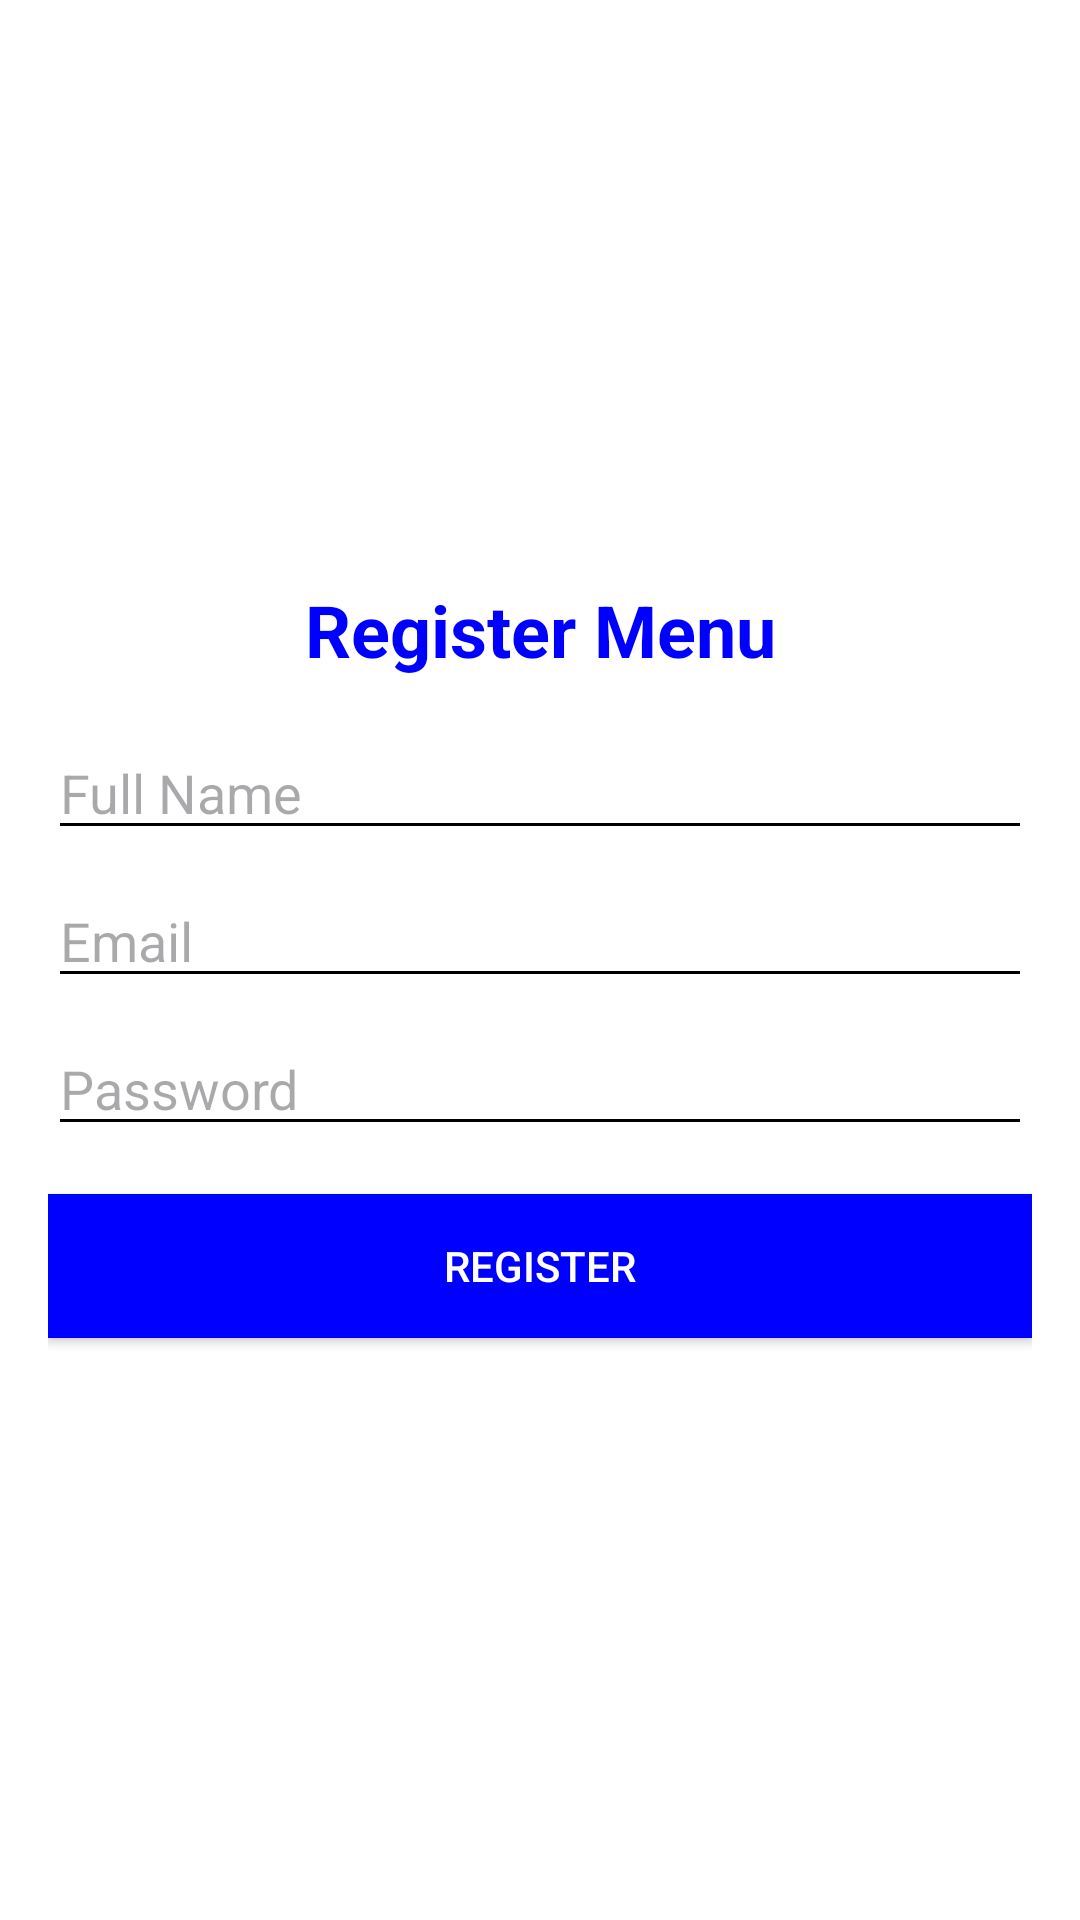

Write the Android layout XML for this screen, with the resource values it uses.
<!-- AndroidManifest.xml: application theme Theme.FinalExamTaskWMP -->
<!-- res/layout/activity_register.xml -->
<?xml version="1.0" encoding="utf-8"?>
<LinearLayout xmlns:android="http://schemas.android.com/apk/res/android"
    xmlns:tools="http://schemas.android.com/tools"
    android:layout_width="match_parent"
    android:layout_height="match_parent"
    android:gravity="center"
    android:orientation="vertical"
    android:padding="16dp"
    android:background="#ffffff"
    tools:context=".RegisterActivity">

    <TextView
        android:id="@+id/titleTextView"
        android:layout_width="match_parent"
        android:layout_height="wrap_content"
        android:text="Register Menu"
        android:textSize="24sp"
        android:textStyle="bold"
        android:gravity="center"
        android:layout_marginBottom="16dp"
        android:textColor="#0000FF"/>

    <EditText
        android:id="@+id/editTextName"
        android:layout_width="match_parent"
        android:layout_height="wrap_content"
        android:hint="Full Name"
        android:textColor="#0000FF"/>

    <EditText
        android:id="@+id/editTextEmail"
        android:layout_width="match_parent"
        android:layout_height="wrap_content"
        android:hint="Email"
        android:inputType="textEmailAddress"
        android:layout_marginTop="8dp"
        android:textColor="#0000FF"/>

    <EditText
        android:id="@+id/editTextPassword"
        android:layout_width="match_parent"
        android:layout_height="wrap_content"
        android:hint="Password"
        android:inputType="textPassword"
        android:layout_marginTop="8dp"
        android:textColor="#0000FF"/>

    <Button
        android:id="@+id/buttonRegister"
        android:layout_width="match_parent"
        android:layout_height="wrap_content"
        android:text="Register"
        android:layout_marginTop="16dp"
        android:background="#0000FF"
        android:textColor="#ffffff"/>
</LinearLayout>
<!-- resources referenced by this layout -->
<resources>
  <style name="Theme.FinalExamTaskWMP" parent="Base.Theme.FinalExamTaskWMP" />
  <style name="Base.Theme.FinalExamTaskWMP" parent="Theme.Material3.DayNight.NoActionBar">
          
          <item name="colorPrimary">@color/blue_primary</item>
          
          <item name="colorPrimaryDark">@color/blue_dark</item>
          
          <item name="android:windowBackground">@color/white</item>
          
          <item name="android:textColorPrimary">@color/blue_primary</item>
          
          <item name="android:textColorSecondary">@android:color/black</item>
          
          <item name="android:buttonStyle">@style/Widget.AppCompat.Button.Colored</item>
      </style>
  <color name="blue_primary">#2196F3</color>
  <color name="blue_dark">#1976D2</color>
  <color name="white">#FFFFFF</color>
</resources>
